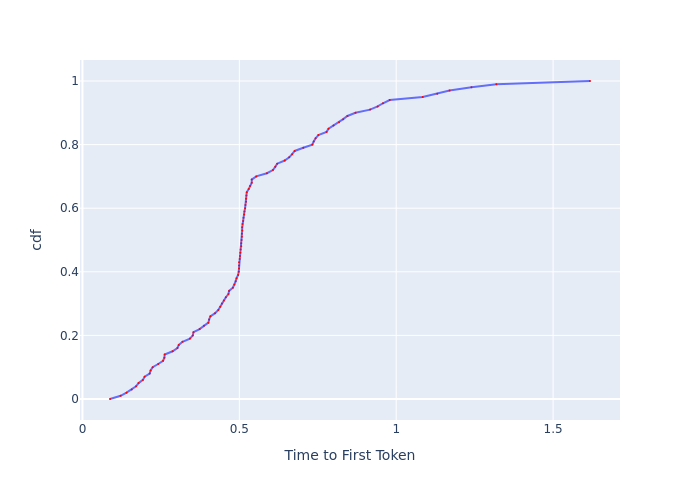

The table this chart was drawn from, first rows:
, cdf, Time to First Token
0, 0.0, 0.08777
1, 0.01, 0.1216
2, 0.02, 0.1404
3, 0.03, 0.1571
4, 0.04, 0.1708
5, 0.05, 0.1789
6, 0.06, 0.1926
7, 0.07, 0.1981
8, 0.08, 0.2142
9, 0.09, 0.2172
10, 0.1, 0.2238
11, 0.11, 0.2415
12, 0.12, 0.2569
13, 0.13, 0.2611
14, 0.14, 0.2621
15, 0.15, 0.2874
16, 0.16, 0.3027
17, 0.17, 0.307
18, 0.18, 0.3189
19, 0.19, 0.3427
20, 0.2, 0.3517
21, 0.21, 0.3538
22, 0.22, 0.3734
23, 0.23, 0.3871
24, 0.24, 0.4013
25, 0.25, 0.4037
26, 0.26, 0.4078
27, 0.27, 0.4227
28, 0.28, 0.433
29, 0.29, 0.4391
30, 0.3, 0.4444
31, 0.31, 0.4507
32, 0.32, 0.457
33, 0.33, 0.4653
34, 0.34, 0.4672
35, 0.35, 0.4795
36, 0.36, 0.4843
37, 0.37, 0.4882
38, 0.38, 0.4912
39, 0.39, 0.4961
40, 0.4, 0.4981
41, 0.41, 0.4991
42, 0.42, 0.4991
43, 0.43, 0.4991
44, 0.44, 0.5011
45, 0.45, 0.5021
46, 0.46, 0.5031
47, 0.47, 0.5041
48, 0.48, 0.5061
49, 0.49, 0.5061
50, 0.5, 0.5071
51, 0.51, 0.5081
52, 0.52, 0.5081
53, 0.53, 0.5092
54, 0.54, 0.5092
55, 0.55, 0.5102
56, 0.56, 0.5122
57, 0.57, 0.5132
58, 0.58, 0.5153
59, 0.59, 0.5163
... 41 more rows
